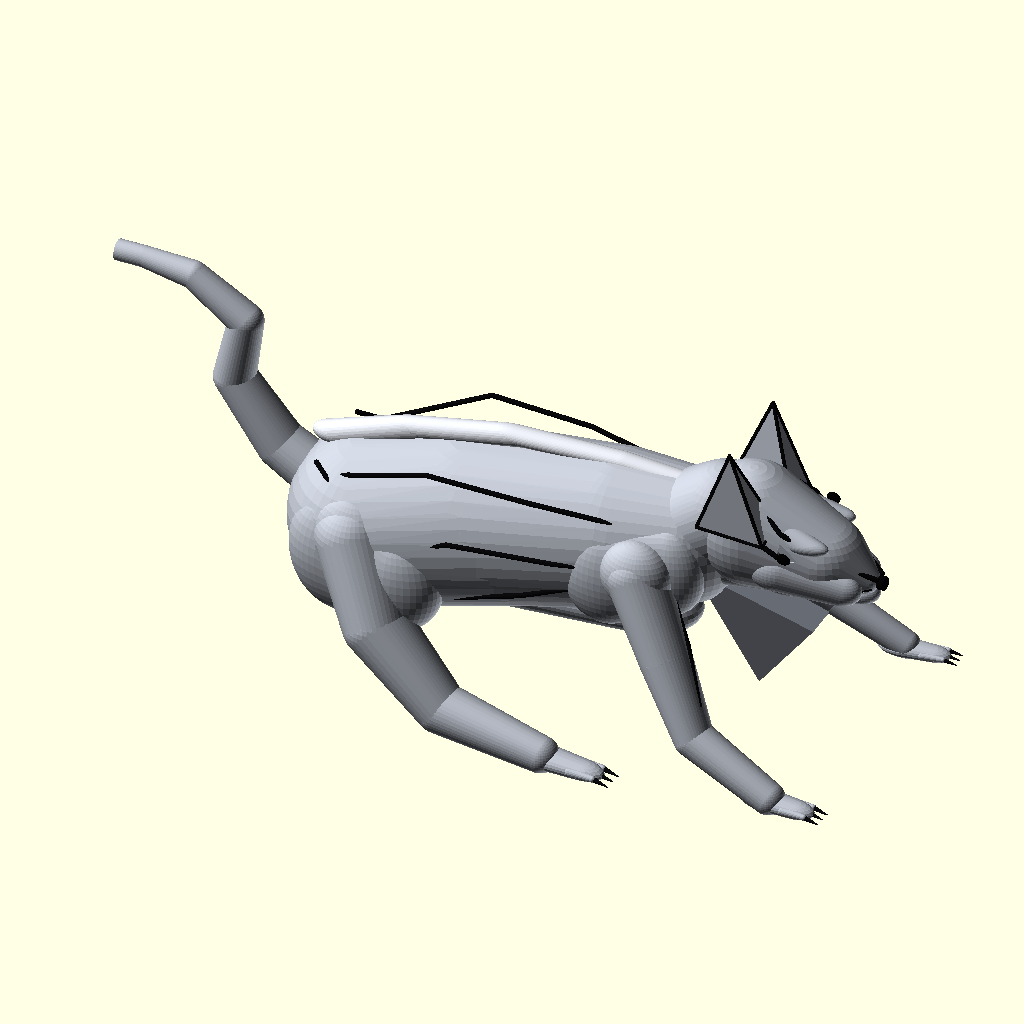
Cell 1 — every parameter at its default value.
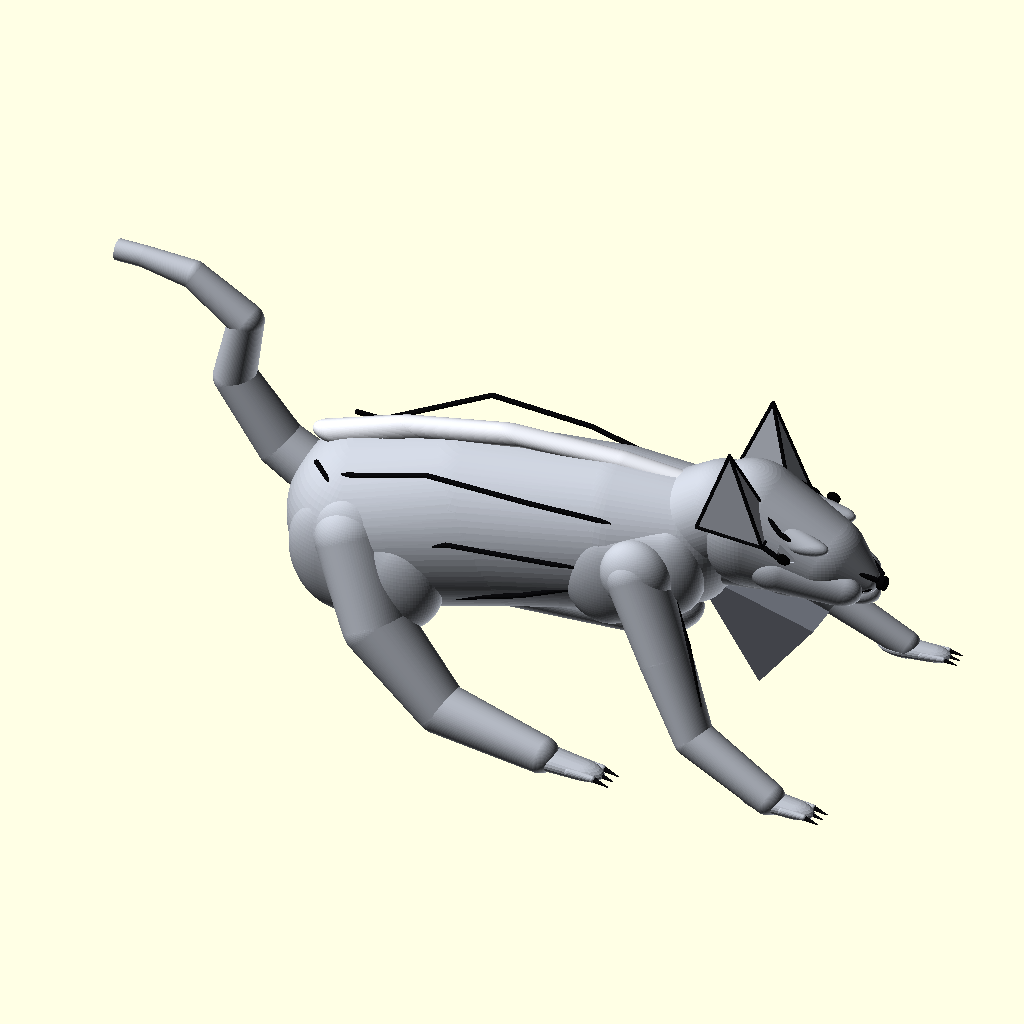
Cell 2 — surface_fn set to 88, the other parameters unchanged.
All cells are drawn from the same view direction (rotation 55°, 0°, 25°, orthographic, colour scheme Cornfield), but the view is re-fitted for each cell, so position and scale can differ between cells as well as the parameter.
Source of the model, projects/p3d-bench/demo/runs/text_image2cad_textimage2cad_135295_38f19234_image_text_openscad_gpt55-reason/generated.scad:
// Stylized leaping quadruped assembly reconstruction
// Units: millimeters

// -------------------------
// Global parameters
// -------------------------
model_scale = 1.0;

// Kept aligned to +X for simple STL export.
// Set final_yaw_deg = 45 and final_pitch_deg = 8 to align local head-to-tail
// approximately with world vector [-0.70, -0.70, 0.14].
final_roll_deg  = 0;
final_pitch_deg = 0;
final_yaw_deg   = 0;

surface_fn = 44;
seam_fn    = 12;
claw_fn    = 12;
$fn = surface_fn;

eps = 0.05;

// Colors for preview; STL export remains a unified solid.
main_color      = [0.72, 0.74, 0.78, 1.0];
highlight_color = [0.86, 0.87, 0.90, 1.0];
shadow_color    = [0.48, 0.50, 0.54, 1.0];
seam_color      = [0.04, 0.04, 0.05, 1.0];
eye_color       = [0.02, 0.02, 0.02, 1.0];
nose_color      = [0.03, 0.03, 0.035, 1.0];
claw_color      = [0.06, 0.06, 0.07, 1.0];

// -------------------------
// Main sculptural dimensions
// -------------------------
nose_radius = 2.30;
nose_length = 2.06;
nose_base_x = 115.8;
nose_center_z = 23.0;

body_nodes = [
    [[-54, 0,  0], [30, 31, 29]],
    [[-16, 0, 10], [43, 27, 28]],
    [[ 28, 0, 18], [32, 24, 26]],
    [[ 52, 0, 22], [18, 20, 22]]
];

hip_bulge_nodes_pos = [
    [[-59, 19, -4], [18, 11, 22]],
    [[-39, 23, -7], [16, 10, 18]]
];

shoulder_bulge_nodes_pos = [
    [[ 30, 17, 12], [15,  9, 18]],
    [[ 51, 15, 18], [12,  8, 16]]
];

belly_nodes = [
    [[-25, 0, -9], [25, 16, 10]],
    [[ 35, 0, -7], [20, 14,  9]]
];

neck_nodes = [
    [[47, 0, 24], [16, 18, 17]],
    [[63, 0, 34], [16, 16, 17]],
    [[78, 0, 31], [13, 14, 14]]
];

head_nodes = [
    [[ 73, 0, 33], [19, 18, 21]],
    [[ 93, 0, 28], [18, 14, 14]],
    [[110.5, 0, 23], [5.5, 5.5, 5]]
];

head_cheek_nodes_pos = [
    [[ 85, 10, 26], [10, 7, 8]],
    [[104,  7, 22], [ 9, 5, 6]]
];

lower_jaw_nodes = [
    [[ 86, 0, 18], [13, 10, 6]],
    [[109, 0, 18], [ 7,  5, 4]]
];

brow_nodes_pos = [
    [[75,  7, 43], [6, 4, 4]],
    [[94, 10, 37], [9, 3.5, 3]]
];

eye_socket_x = 91.5;
eye_socket_z = 36.0;
eye_socket_inner_y = 13.8;
eye_socket_outer_y = 23.5;
eye_socket_radius = 3.8;

eye_center = [91.5, 18.55, 36.0];
eye_radii  = [2.4, 0.85, 2.0];

mouth_groove_path_pos = [
    [ 91, 13.2, 22],
    [103,  9.6, 20],
    [114,  3.2, 22]
];
mouth_groove_radius = 0.9;

ear_points_pos = [
    [62,  5, 42],
    [83,  6, 39],
    [84, 18, 38],
    [62, 19, 40],
    [72, 16, 68]
];

ear_faces = [
    [0, 1, 4],
    [1, 2, 4],
    [2, 3, 4],
    [3, 0, 4],
    [0, 3, 2, 1]
];

tail_points = [
    [-70, 0,  4],
    [-89, 0, 15],
    [-105, 0, 36],
    [-101, 0, 58],
    [-119, 0, 70],
    [-136, 0, 72]
];

tail_radii = [9, 8, 6.8, 5.7, 4.6, 3.5];
tail_flat_tip_end = [-145, 0, 72];
tail_tip_radius = 3.5;

dorsal_ridge_nodes = [
    [[-70, 0, 25], [8, 4.5, 3.5]],
    [[-42, 0, 35], [9, 4.0, 3.2]],
    [[ -8, 0, 42], [11, 4.0, 3.0]],
    [[ 28, 0, 43], [9, 3.7, 2.8]],
    [[ 58, 0, 41], [7, 3.5, 2.8]],
    [[ 76, 0, 47], [5, 3.0, 2.4]]
];

chest_keel_points = [
    [55, -7,  14],
    [96, -6,   2],
    [77, -5, -23],
    [55,  7,  14],
    [96,  6,   2],
    [77,  5, -23]
];

chest_keel_faces = [
    [0, 1, 2],
    [3, 5, 4],
    [0, 3, 4, 1],
    [1, 4, 5, 2],
    [2, 5, 3, 0]
];

// -------------------------
// Limb and paw dimensions
// -------------------------
front_near_leg_points = [
    [43, -22,  18],
    [56, -29,  -5],
    [69, -36, -27],
    [96, -39, -40]
];
front_near_leg_radii = [10, 8.5, 6.5, 5.4];

front_far_leg_points = [
    [43,  22,  18],
    [62,  32,   1],
    [82,  40, -18],
    [105, 43, -31]
];
front_far_leg_radii = [8.5, 7.2, 5.5, 4.5];

rear_near_leg_points = [
    [-54, -21,   4],
    [-42, -31, -20],
    [-18, -35, -42],
    [ 17, -37, -48]
];
rear_near_leg_radii = [13, 11, 8.4, 6];

rear_far_leg_points = [
    [-61,  20,   7],
    [-84,  29,  -8],
    [-82,  35, -31],
    [-49,  39, -42]
];
rear_far_leg_radii = [10, 8, 6, 5];

front_paw_len = 22;
front_paw_width = 11;
front_paw_height = 6.4;
front_toe_len = 7.0;
front_claw_len = 5.0;

rear_paw_len = 24;
rear_paw_width = 12;
rear_paw_height = 7.0;
rear_toe_len = 7.5;
rear_claw_len = 5.5;

front_near_paw_pos = [99, -39, -41];
front_far_paw_pos  = [108, 43, -32];
rear_near_paw_pos  = [25, -37, -49];
rear_far_paw_pos   = [-45, 39, -43];

front_near_paw_yaw = -3;
front_far_paw_yaw  =  6;
rear_near_paw_yaw  = -4;
rear_far_paw_yaw   = 14;

paw_toe_offsets_fraction = [-0.28, 0, 0.28];

// -------------------------
// Raised seam network
// -------------------------
dorsal_seam_path = [
    [-70, 0, 25],
    [-42, 0, 35],
    [ -8, 0, 42],
    [ 28, 0, 43],
    [ 58, 0, 41],
    [ 76, 0, 47]
];

face_center_seam_path = [
    [72, 0, 52],
    [84, 0, 42],
    [101, 0, 31],
    [116, 0, 24]
];

side_seam_paths_pos = [
    [[-70, 15, 23], [-54, 25, 15], [-43, 24, -4], [-55, 16, -16]],
    [[-61, 17, 22], [-28, 24, 36], [  7, 23, 35], [ 37, 18, 32]],
    [[-50, 26,  1], [-20, 27, 14], [ 16, 25, 16], [ 48, 19, 18]],
    [[-24, 21,-11], [  4, 24,  0], [ 30, 21, 10]],
    [[ 33, 18, 31], [ 44, 22, 21], [ 49, 19,  7], [ 42, 14, -1]],
    [[ 75,  8, 50], [ 88, 13, 41], [104,  8, 31], [116,  2, 25]],
    [[ 67,  6, 42], [ 79, 16, 39], [ 89, 16, 34]],
    [[ 54, 20, 14], [ 63, 27,  0], [ 70, 34,-16]],
    [[-49, 20,  4], [-39, 29,-18], [-23, 32,-35]],
    mouth_groove_path_pos
];

ear_seam_paths_pos = [
    [[62,  5, 42], [72, 16, 68], [84, 18, 38]],
    [[62, 19, 40], [72, 16, 68], [83,  6, 39]],
    [[62,  5, 42], [83,  6, 39], [84, 18, 38], [62, 19, 40], [62, 5, 42]]
];

seam_radius_body = 0.85;
seam_radius_head = 0.58;
seam_radius_dorsal = 1.0;

// -------------------------
// Utility functions/modules
// -------------------------
function v_sub(a, b) = [a[0] - b[0], a[1] - b[1], a[2] - b[2]];
function clamp(x, lo, hi) = min(max(x, lo), hi);

module ellipsoid(p=[0,0,0], r=[1,1,1], rot=[0,0,0], fn=surface_fn) {
    translate(p)
        rotate(rot)
            scale(r)
                sphere(r=1, $fn=fn);
}

module ellipsoid_chain(nodes, fn=surface_fn) {
    for (i = [0 : len(nodes) - 2]) {
        hull() {
            ellipsoid(p=nodes[i][0],     r=nodes[i][1],     fn=fn);
            ellipsoid(p=nodes[i + 1][0], r=nodes[i + 1][1], fn=fn);
        }
    }
}

module capsule_between(p1, p2, r1, r2, fn=surface_fn) {
    hull() {
        translate(p1) sphere(r=r1, $fn=fn);
        translate(p2) sphere(r=r2, $fn=fn);
    }
}

module tube_path(points, radii, fn=surface_fn) {
    for (i = [0 : len(points) - 2]) {
        capsule_between(points[i], points[i + 1], radii[i], radii[i + 1], fn=fn);
    }
}

module uniform_tube_path(points, r=1, fn=seam_fn) {
    for (i = [0 : len(points) - 2]) {
        capsule_between(points[i], points[i + 1], r, r, fn=fn);
    }
}

module tapered_cylinder_between(p1, p2, r1=1, r2=1, fn=24) {
    v = v_sub(p2, p1);
    l = norm(v);

    if (l > eps) {
        translate(p1) {
            if (abs(v[0]) + abs(v[1]) < eps) {
                if (v[2] >= 0) {
                    cylinder(h=l, r1=r1, r2=r2, center=false, $fn=fn);
                } else {
                    rotate([180, 0, 0])
                        cylinder(h=l, r1=r1, r2=r2, center=false, $fn=fn);
                }
            } else {
                rotate(a=acos(clamp(v[2] / l, -1, 1)), v=[-v[1], v[0], 0])
                    cylinder(h=l, r1=r1, r2=r2, center=false, $fn=fn);
            }
        }
    }
}

// -------------------------
// Sculptural body modules
// -------------------------
module torso_shell() {
    union() {
        ellipsoid_chain(body_nodes, fn=surface_fn);

        ellipsoid_chain(hip_bulge_nodes_pos, fn=surface_fn);
        mirror([0, 1, 0]) ellipsoid_chain(hip_bulge_nodes_pos, fn=surface_fn);

        ellipsoid_chain(shoulder_bulge_nodes_pos, fn=surface_fn);
        mirror([0, 1, 0]) ellipsoid_chain(shoulder_bulge_nodes_pos, fn=surface_fn);

        ellipsoid_chain(belly_nodes, fn=surface_fn);
    }
}

module dorsal_ridge() {
    ellipsoid_chain(dorsal_ridge_nodes, fn=surface_fn);
}

module neck_shell() {
    union() {
        ellipsoid_chain(neck_nodes, fn=surface_fn);

        hull() {
            ellipsoid(p=[58, 0, 19], r=[15, 12, 10], fn=surface_fn);
            ellipsoid(p=[84, 0, 19], r=[12,  9,  7], fn=surface_fn);
        }
    }
}

module tail_shell() {
    union() {
        tube_path(tail_points, tail_radii, fn=surface_fn);

        // Short flat-ended cylindrical tip visible in the reference.
        tapered_cylinder_between(
            tail_points[len(tail_points) - 1],
            tail_flat_tip_end,
            tail_tip_radius,
            tail_tip_radius,
            fn=surface_fn
        );
    }
}

module angular_chest_keel() {
    polyhedron(points=chest_keel_points, faces=chest_keel_faces, convexity=4);
}

// -------------------------
// Head modules
// -------------------------
module pointed_ears() {
    union() {
        polyhedron(points=ear_points_pos, faces=ear_faces, convexity=4);
        mirror([0, 1, 0])
            polyhedron(points=ear_points_pos, faces=ear_faces, convexity=4);
    }
}

module head_shell() {
    difference() {
        union() {
            ellipsoid_chain(head_nodes, fn=surface_fn);

            ellipsoid_chain(head_cheek_nodes_pos, fn=surface_fn);
            mirror([0, 1, 0]) ellipsoid_chain(head_cheek_nodes_pos, fn=surface_fn);

            ellipsoid_chain(lower_jaw_nodes, fn=surface_fn);

            ellipsoid_chain(brow_nodes_pos, fn=surface_fn);
            mirror([0, 1, 0]) ellipsoid_chain(brow_nodes_pos, fn=surface_fn);
        }

        // Eye recesses and subtle muzzle groove cuts.
        for (side = [-1, 1]) {
            tapered_cylinder_between(
                [eye_socket_x, side * eye_socket_inner_y, eye_socket_z],
                [eye_socket_x, side * eye_socket_outer_y, eye_socket_z],
                eye_socket_radius,
                eye_socket_radius,
                fn=24
            );
        }

        uniform_tube_path(mouth_groove_path_pos, r=mouth_groove_radius, fn=seam_fn);
        mirror([0, 1, 0])
            uniform_tube_path(mouth_groove_path_pos, r=mouth_groove_radius, fn=seam_fn);
    }
}

module head_inlays() {
    color(eye_color) {
        ellipsoid(p= eye_center, r=eye_radii, fn=24);
        ellipsoid(p=[eye_center[0], -eye_center[1], eye_center[2]], r=eye_radii, fn=24);
    }

    color(nose_color) {
        tapered_cylinder_between(
            [nose_base_x, 0, nose_center_z],
            [nose_base_x + nose_length, 0, nose_center_z],
            nose_radius,
            nose_radius,
            fn=28
        );

        ellipsoid(
            p=[nose_base_x + nose_length, 0, nose_center_z],
            r=[0.75, nose_radius, nose_radius],
            fn=28
        );
    }
}

// -------------------------
// Limb and paw modules
// -------------------------
module limb_chain(points, radii, fn=surface_fn) {
    for (i = [0 : len(points) - 2]) {
        capsule_between(points[i], points[i + 1], radii[i], radii[i + 1], fn=fn);
    }
}

module paw(
    pos=[0,0,0],
    yaw=0,
    pitch=0,
    foot_len=22,
    foot_width=11,
    foot_height=6,
    toe_len=7,
    claw_len=5,
    paw_scale=1
) {
    translate(pos)
        rotate([0, pitch, yaw])
            scale([paw_scale, paw_scale, paw_scale]) {
                color(main_color) {
                    difference() {
                        union() {
                            hull() {
                                ellipsoid(
                                    p=[-foot_len * 0.18, 0, 0],
                                    r=[foot_len * 0.42, foot_width * 0.43, foot_height * 0.50],
                                    fn=24
                                );
                                ellipsoid(
                                    p=[ foot_len * 0.25, 0, -0.3],
                                    r=[foot_len * 0.34, foot_width * 0.37, foot_height * 0.42],
                                    fn=24
                                );
                            }

                            for (off = paw_toe_offsets_fraction) {
                                capsule_between(
                                    [foot_len * 0.15, off * foot_width, 0],
                                    [foot_len * 0.50, off * foot_width, 0],
                                    foot_height * 0.22,
                                    foot_height * 0.16,
                                    fn=18
                                );
                            }
                        }

                        // Small local flat underside, matching the few planar contact faces.
                        translate([0, 0, -foot_height])
                            cube([foot_len * 2, foot_width * 2, foot_height * 1.2], center=true);
                    }
                }

                color(claw_color) {
                    for (off = paw_toe_offsets_fraction) {
                        tapered_cylinder_between(
                            [foot_len * 0.50, off * foot_width, 0],
                            [foot_len * 0.50 + claw_len, off * foot_width, -foot_height * 0.18],
                            foot_height * 0.14,
                            0.18,
                            fn=claw_fn
                        );
                    }
                }
            }
}

module limb_set() {
    color(main_color) {
        limb_chain(front_near_leg_points, front_near_leg_radii, fn=surface_fn);
        limb_chain(front_far_leg_points,  front_far_leg_radii,  fn=surface_fn);
        limb_chain(rear_near_leg_points,  rear_near_leg_radii,  fn=surface_fn);
        limb_chain(rear_far_leg_points,   rear_far_leg_radii,   fn=surface_fn);

        // Organic shoulder and hip blends.
        ellipsoid(p=front_near_leg_points[0], r=[12, 9, 12], fn=surface_fn);
        ellipsoid(p=front_far_leg_points[0],  r=[10, 8, 11], fn=surface_fn);
        ellipsoid(p=rear_near_leg_points[0],  r=[15, 10, 15], fn=surface_fn);
        ellipsoid(p=rear_far_leg_points[0],   r=[12,  9, 12], fn=surface_fn);
    }

    paw(
        pos=front_near_paw_pos,
        yaw=front_near_paw_yaw,
        foot_len=front_paw_len,
        foot_width=front_paw_width,
        foot_height=front_paw_height,
        toe_len=front_toe_len,
        claw_len=front_claw_len
    );

    paw(
        pos=front_far_paw_pos,
        yaw=front_far_paw_yaw,
        foot_len=front_paw_len * 0.92,
        foot_width=front_paw_width * 0.90,
        foot_height=front_paw_height * 0.88,
        toe_len=front_toe_len,
        claw_len=front_claw_len * 0.9
    );

    paw(
        pos=rear_near_paw_pos,
        yaw=rear_near_paw_yaw,
        foot_len=rear_paw_len,
        foot_width=rear_paw_width,
        foot_height=rear_paw_height,
        toe_len=rear_toe_len,
        claw_len=rear_claw_len
    );

    paw(
        pos=rear_far_paw_pos,
        yaw=rear_far_paw_yaw,
        foot_len=rear_paw_len * 0.90,
        foot_width=rear_paw_width * 0.90,
        foot_height=rear_paw_height * 0.88,
        toe_len=rear_toe_len,
        claw_len=rear_claw_len * 0.9
    );
}

// -------------------------
// Decorative segmented seams
// -------------------------
module panel_seams() {
    color(seam_color) {
        uniform_tube_path(dorsal_seam_path, r=seam_radius_dorsal, fn=seam_fn);
        uniform_tube_path(face_center_seam_path, r=seam_radius_head, fn=seam_fn);

        for (path = side_seam_paths_pos) {
            uniform_tube_path(path, r=seam_radius_body, fn=seam_fn);
            mirror([0, 1, 0])
                uniform_tube_path(path, r=seam_radius_body, fn=seam_fn);
        }

        for (path = ear_seam_paths_pos) {
            uniform_tube_path(path, r=seam_radius_head, fn=seam_fn);
            mirror([0, 1, 0])
                uniform_tube_path(path, r=seam_radius_head, fn=seam_fn);
        }
    }
}

// -------------------------
// Unified assembly
// -------------------------
module unified_quadruped() {
    union() {
        color(main_color) torso_shell();
        color(highlight_color) dorsal_ridge();

        color(main_color) tail_shell();
        color(main_color) neck_shell();

        color(main_color) head_shell();
        color(main_color) pointed_ears();
        head_inlays();

        limb_set();

        color(shadow_color) angular_chest_keel();

        panel_seams();
    }
}

scale([model_scale, model_scale, model_scale])
    rotate([final_roll_deg, final_pitch_deg, final_yaw_deg])
        unified_quadruped();
Customizer parameters (derived from the source; name, type, default, range or options):
model_scale: number, default 1
final_roll_deg: number, default 0
final_pitch_deg: number, default 0
final_yaw_deg: number, default 0
surface_fn: number, default 44
seam_fn: number, default 12
claw_fn: number, default 12
eps: number, default 0.05
main_color: vector, default [0.72, 0.74, 0.78, 1]
highlight_color: vector, default [0.86, 0.87, 0.9, 1]
shadow_color: vector, default [0.48, 0.5, 0.54, 1]
seam_color: vector, default [0.04, 0.04, 0.05, 1]
eye_color: vector, default [0.02, 0.02, 0.02, 1]
nose_color: vector, default [0.03, 0.03, 0.035, 1]
claw_color: vector, default [0.06, 0.06, 0.07, 1]
nose_radius: number, default 2.3
nose_length: number, default 2.06
nose_base_x: number, default 115.8
nose_center_z: number, default 23
eye_socket_x: number, default 91.5
eye_socket_z: number, default 36
eye_socket_inner_y: number, default 13.8
eye_socket_outer_y: number, default 23.5
eye_socket_radius: number, default 3.8
eye_center: vector, default [91.5, 18.55, 36]
eye_radii: vector, default [2.4, 0.85, 2]
mouth_groove_radius: number, default 0.9
tail_flat_tip_end: vector, default [-145, 0, 72]
tail_tip_radius: number, default 3.5
front_near_leg_radii: vector, default [10, 8.5, 6.5, 5.4]
front_far_leg_radii: vector, default [8.5, 7.2, 5.5, 4.5]
rear_near_leg_radii: vector, default [13, 11, 8.4, 6]
rear_far_leg_radii: vector, default [10, 8, 6, 5]
front_paw_len: number, default 22
front_paw_width: number, default 11
front_paw_height: number, default 6.4
front_toe_len: number, default 7
front_claw_len: number, default 5
rear_paw_len: number, default 24
rear_paw_width: number, default 12
rear_paw_height: number, default 7
rear_toe_len: number, default 7.5
rear_claw_len: number, default 5.5
front_near_paw_pos: vector, default [99, -39, -41]
front_far_paw_pos: vector, default [108, 43, -32]
rear_near_paw_pos: vector, default [25, -37, -49]
rear_far_paw_pos: vector, default [-45, 39, -43]
front_near_paw_yaw: number, default -3
front_far_paw_yaw: number, default 6
rear_near_paw_yaw: number, default -4
rear_far_paw_yaw: number, default 14
paw_toe_offsets_fraction: vector, default [-0.28, 0, 0.28]
seam_radius_body: number, default 0.85
seam_radius_head: number, default 0.58
seam_radius_dorsal: number, default 1
